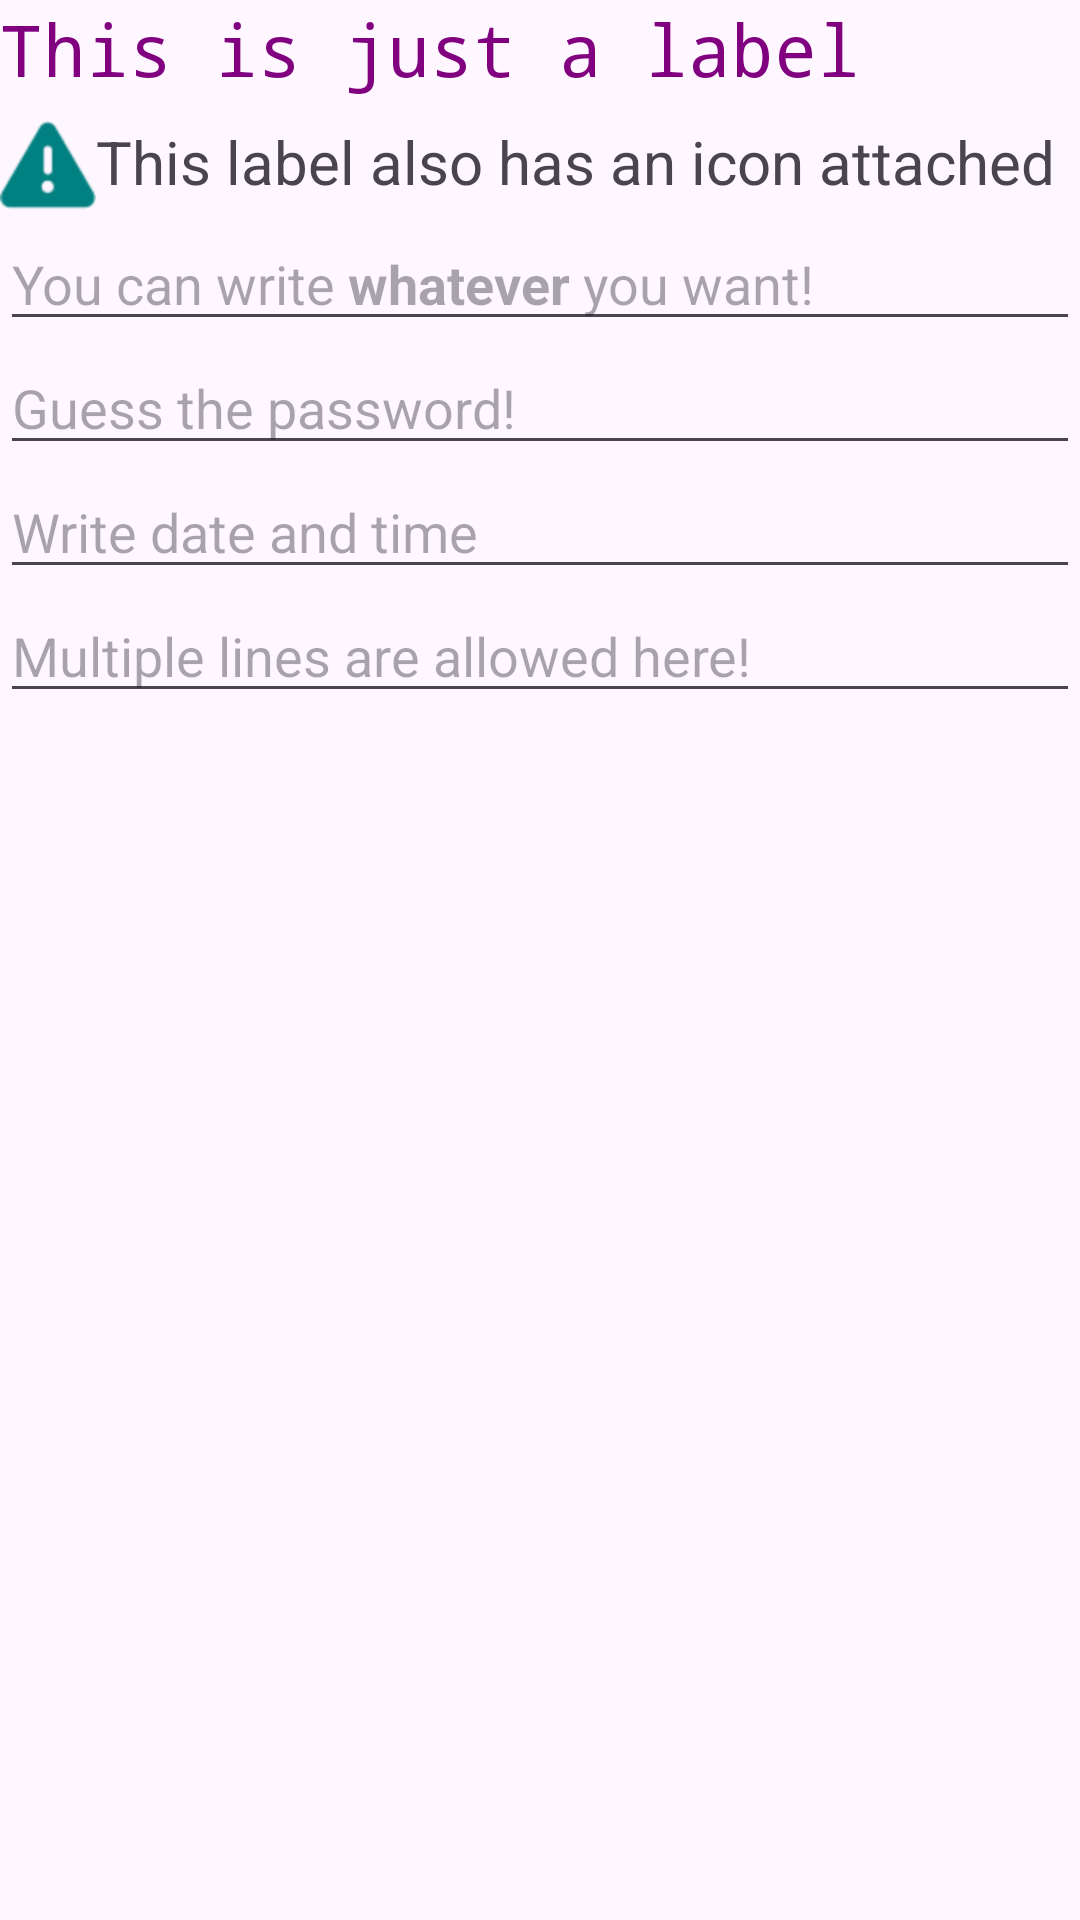

Reconstruct the res/layout file that produces this screen, plus the resources it refers to.
<!-- AndroidManifest.xml: application theme Theme.Ex07_Widgets -->
<!-- res/layout/activity_text_fields.xml -->
<?xml version="1.0" encoding="utf-8"?>
<ScrollView xmlns:android="http://schemas.android.com/apk/res/android"
    xmlns:app="http://schemas.android.com/apk/res-auto"
    xmlns:tools="http://schemas.android.com/tools"
    android:layout_width="match_parent"
    android:layout_height="match_parent"
    tools:context=".TextFieldsActivity">

    <LinearLayout
        android:layout_width="match_parent"
        android:layout_height="wrap_content"
        android:layout_margin="@dimen/side_margins"
        android:orientation="vertical">

        
        <TextView
            android:id="@+id/tvLabel"
            android:layout_width="match_parent"
            android:layout_height="wrap_content"
            android:layout_marginBottom="8dp"
            android:fontFamily="monospace"
            android:text="@string/label"
            android:textColor="@color/purple"
            android:textSize="24sp" />

        
        <TextView
            android:id="@+id/textView"
            android:layout_width="match_parent"
            android:layout_height="wrap_content"
            android:text="@string/label_icon"
            android:textSize="20sp"
            app:drawableStartCompat="@android:drawable/ic_dialog_alert"
            app:drawableTint="@color/teal" />

        
        <EditText
            android:id="@+id/etRegular"
            android:layout_width="match_parent"
            android:layout_height="wrap_content"
            android:hint="@string/regular"
            android:importantForAutofill="no"
            android:inputType="textAutoCorrect" />

        
        <EditText
            android:id="@+id/etPassword"
            android:layout_width="match_parent"
            android:layout_height="wrap_content"
            android:hint="@string/password"
            android:importantForAutofill="no"
            android:inputType="textPassword" />

        
        <EditText
            android:id="@+id/etDateTime"
            android:layout_width="match_parent"
            android:layout_height="wrap_content"
            android:hint="@string/datetime"
            android:importantForAutofill="no"
            android:inputType="datetime" />

        
        <EditText
            android:id="@+id/etMultiline"
            android:layout_width="match_parent"
            android:layout_height="wrap_content"
            android:hint="@string/multiline"
            android:importantForAutofill="no"
            android:inputType="textMultiLine" />

    </LinearLayout>
</ScrollView>
<!-- resources referenced by this layout -->
<resources>
  <color name="purple">#FF800080</color>
  <color name="teal">#FF008080</color>
  <string name="datetime">Write date and time</string>
  <string name="label">This is just a label</string>
  <string name="label_icon">This label also has an icon attached</string>
  <string name="multiline">Multiple lines are allowed here!</string>
  <string name="password">Guess the password!</string>
  <string name="regular">You can write <b>whatever</b> you want!</string>
  <style name="Theme.Ex07_Widgets" parent="Base.Theme.Ex07_Widgets" />
  <style name="Base.Theme.Ex07_Widgets" parent="Theme.Material3.DayNight.NoActionBar">
          
          
      </style>
</resources>
